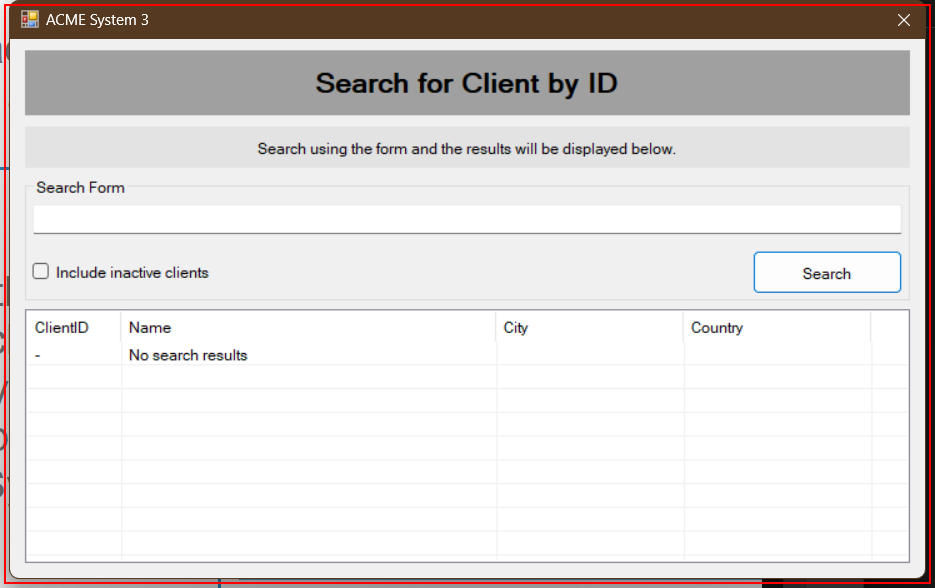
Task: ACME System 3 library
Workflow: ACME_System3_Search_For_Client_By_ID

Step 1 [try]: find 'SearchingClient' (acme-system3.exe)

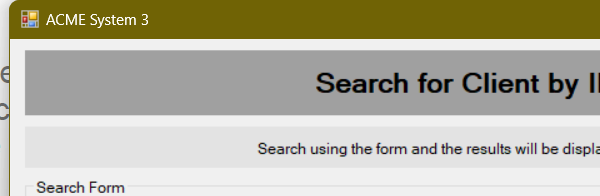
Step 2 [try]: Attach Window - Search For Client By ID on 'SearchingClient' (acme-system3.exe)

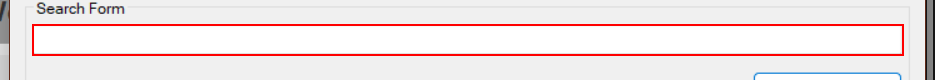
Step 3 [try]: type [in_strClientId] into 'textBox1'

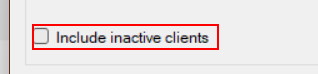
Step 4: check 'checkBox1'

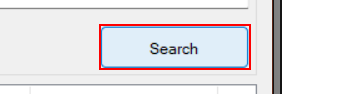
Step 5: click on 'button1'

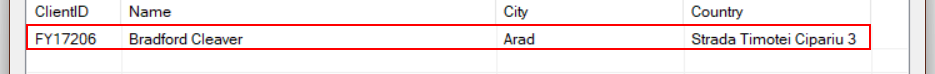
Step 6 [try]: find the list item '{0}' (acme-system3.exe)